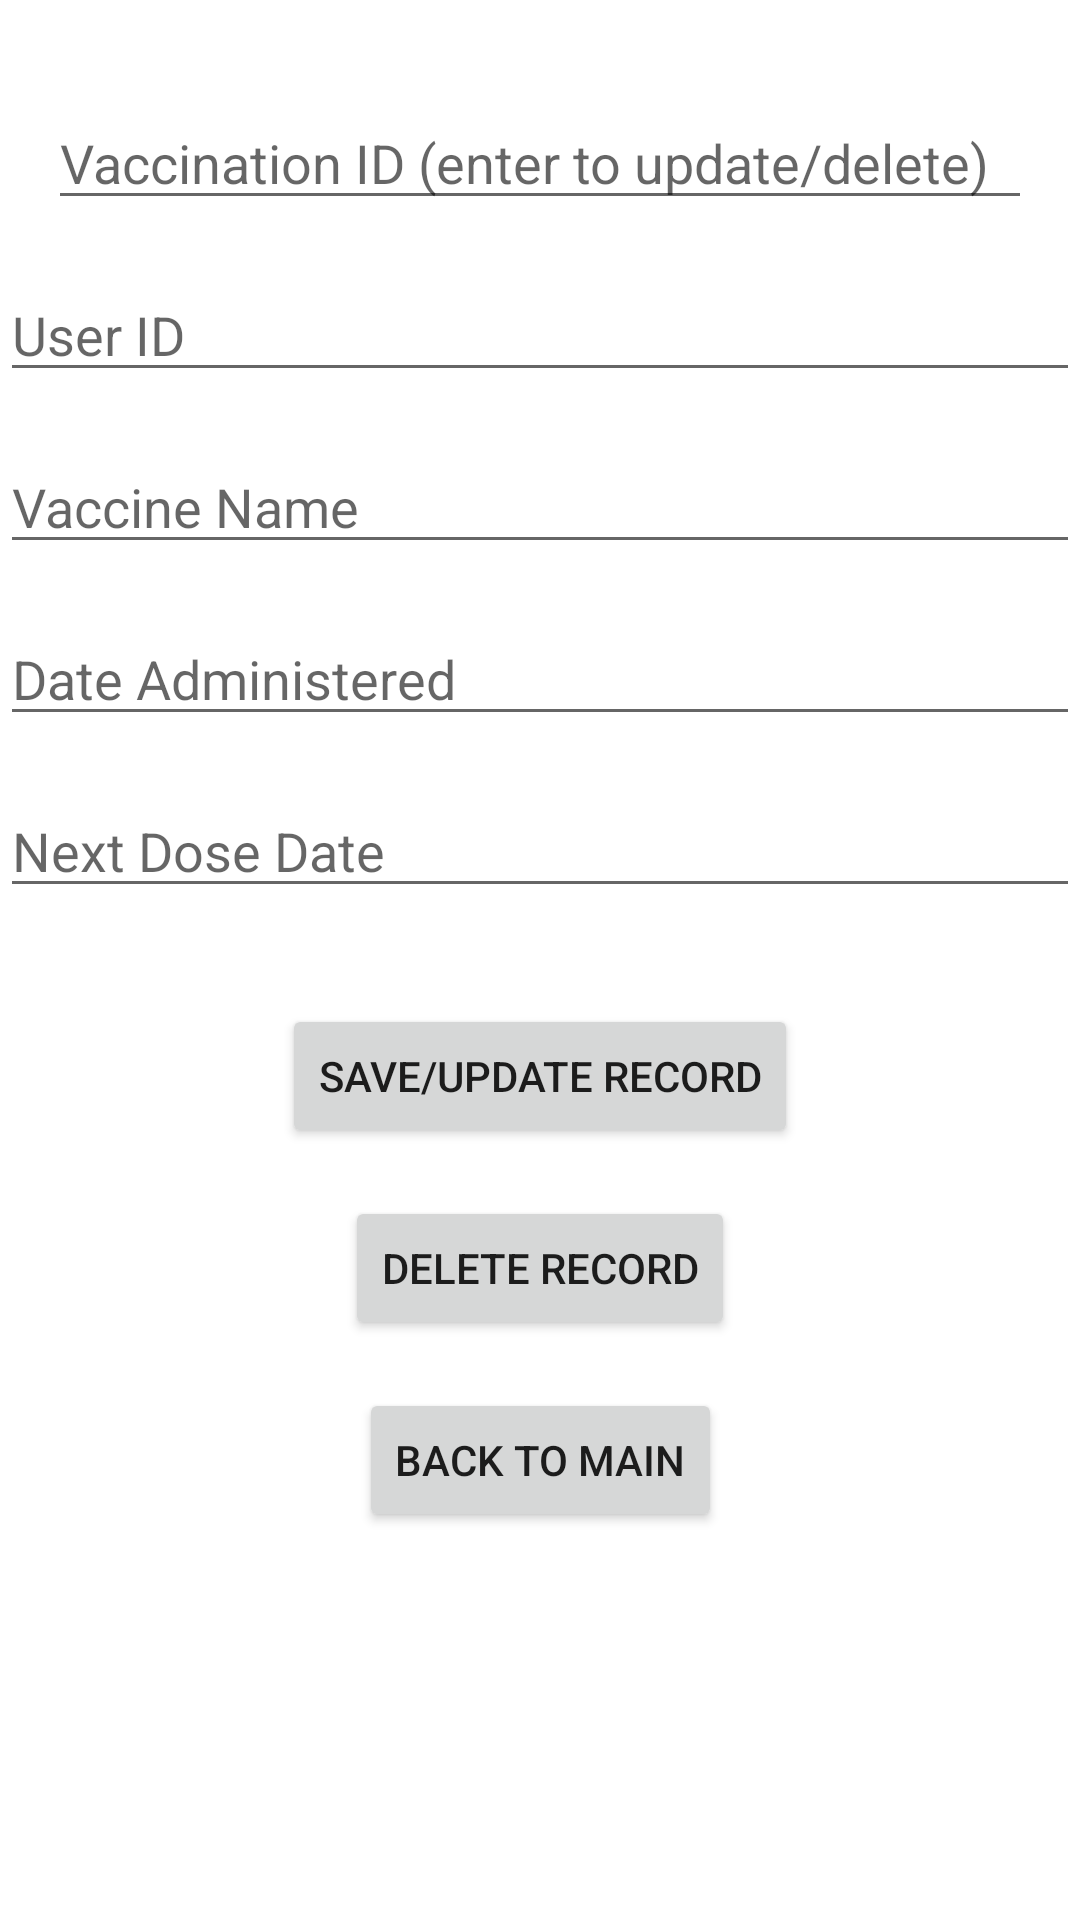

Layout XML and referenced resources for this Android screen:
<!-- AndroidManifest.xml: application theme Theme.Project1VaccinationManagement -->
<!-- res/layout/activity_add_vaccination_record.xml -->
<?xml version="1.0" encoding="utf-8"?>
<androidx.constraintlayout.widget.ConstraintLayout xmlns:android="http://schemas.android.com/apk/res/android"
    xmlns:app="http://schemas.android.com/apk/res-auto"
    xmlns:tools="http://schemas.android.com/tools"
    android:layout_width="match_parent"
    android:layout_height="match_parent"
    tools:context=".AddVaccinationRecord">

    <EditText
        android:id="@+id/editTextVaccinationID"
        android:layout_width="0dp"
        android:layout_height="wrap_content"
        android:layout_marginTop="32dp"
        android:layout_marginStart="16dp"
        android:layout_marginEnd="16dp"
        android:hint="Vaccination ID (enter to update/delete)"
        android:inputType="number"
        app:layout_constraintTop_toTopOf="parent"
        app:layout_constraintStart_toStartOf="parent"
        app:layout_constraintEnd_toEndOf="parent"/>

    <EditText
        android:id="@+id/editTextUserID"
        android:layout_width="0dp"
        android:layout_height="wrap_content"
        android:layout_marginTop="16dp"
        android:hint="User ID"
        app:layout_constraintTop_toBottomOf="@id/editTextVaccinationID"
        app:layout_constraintStart_toStartOf="parent"
        app:layout_constraintEnd_toEndOf="parent"
        app:layout_constraintWidth_percent="1"/>

    <EditText
        android:id="@+id/editTextVaccineName"
        android:layout_width="0dp"
        android:layout_height="wrap_content"
        android:layout_marginTop="16dp"
        android:hint="Vaccine Name"
        app:layout_constraintTop_toBottomOf="@id/editTextUserID"
        app:layout_constraintStart_toStartOf="parent"
        app:layout_constraintEnd_toEndOf="parent"
        app:layout_constraintWidth_percent="1"/>

    <EditText
        android:id="@+id/editTextDateAdministered"
        android:layout_width="0dp"
        android:layout_height="wrap_content"
        android:layout_marginTop="16dp"
        android:hint="Date Administered"
        android:inputType="date"
        app:layout_constraintTop_toBottomOf="@id/editTextVaccineName"
        app:layout_constraintStart_toStartOf="parent"
        app:layout_constraintEnd_toEndOf="parent"/>

    <EditText
        android:id="@+id/editTextNextDoseDate"
        android:layout_width="0dp"
        android:layout_height="wrap_content"
        android:layout_marginTop="16dp"
        android:hint="Next Dose Date"
        android:inputType="date"
        app:layout_constraintTop_toBottomOf="@id/editTextDateAdministered"
        app:layout_constraintStart_toStartOf="parent"
        app:layout_constraintEnd_toEndOf="parent"/>

    <Button
        android:id="@+id/buttonSaveRecord"
        android:layout_width="wrap_content"
        android:layout_height="wrap_content"
        android:text="Save/Update Record"
        android:layout_marginTop="32dp"
        app:layout_constraintTop_toBottomOf="@id/editTextNextDoseDate"
        app:layout_constraintStart_toStartOf="parent"
        app:layout_constraintEnd_toEndOf="parent"/>

    <Button
        android:id="@+id/buttonDeleteRecord"
        android:layout_width="wrap_content"
        android:layout_height="wrap_content"
        android:text="Delete Record"
        android:layout_marginTop="16dp"
        app:layout_constraintTop_toBottomOf="@id/buttonSaveRecord"
        app:layout_constraintStart_toStartOf="parent"
        app:layout_constraintEnd_toEndOf="parent"/>

    <Button
        android:id="@+id/buttonBackToMain"
        android:layout_width="wrap_content"
        android:layout_height="wrap_content"
        android:text="Back to Main"
        android:layout_marginTop="16dp"
        app:layout_constraintTop_toBottomOf="@id/buttonDeleteRecord"
        app:layout_constraintStart_toStartOf="parent"
        app:layout_constraintEnd_toEndOf="parent"/>

</androidx.constraintlayout.widget.ConstraintLayout>
<!-- resources referenced by this layout -->
<resources>
  <style name="Theme.Project1VaccinationManagement" parent="Theme.MaterialComponents.DayNight.DarkActionBar">
          
          <item name="colorPrimary">@color/purple_500</item>
          <item name="colorPrimaryVariant">@color/purple_700</item>
          <item name="colorOnPrimary">@color/white</item>
          
          <item name="colorSecondary">@color/teal_200</item>
          <item name="colorSecondaryVariant">@color/teal_700</item>
          <item name="colorOnSecondary">@color/black</item>
          
          <item name="android:statusBarColor">?attr/colorPrimaryVariant</item>
          
      </style>
  <!-- not gathered from this repository: default colours our renderer supplied (Android Studio template values) -->
  <color name="purple_500">#FF6200EE</color>
  <color name="purple_700">#FF3700B3</color>
  <color name="teal_200">#FF03DAC5</color>
  <color name="teal_700">#FF018786</color>
  <color name="black">#FF000000</color>
  <color name="white">#FFFFFFFF</color>
</resources>
